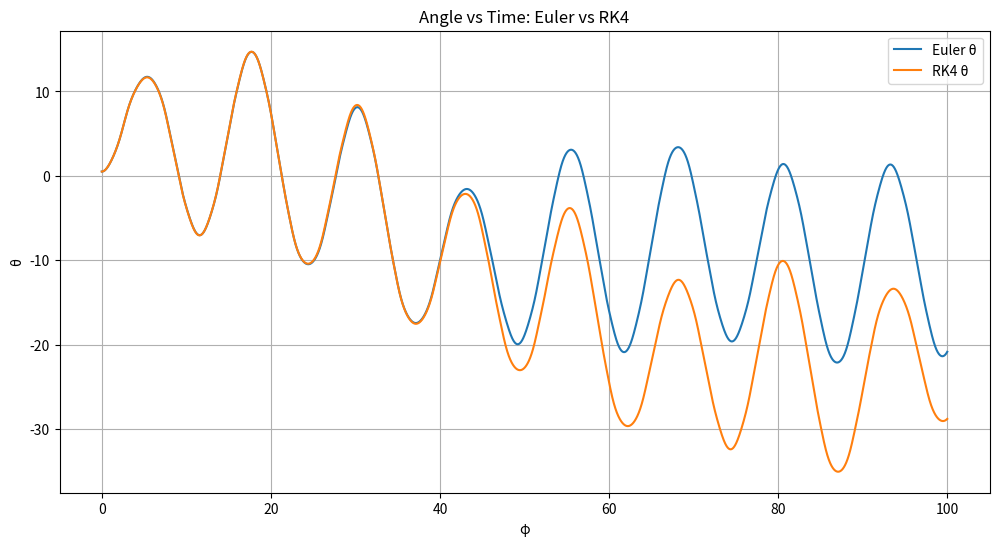
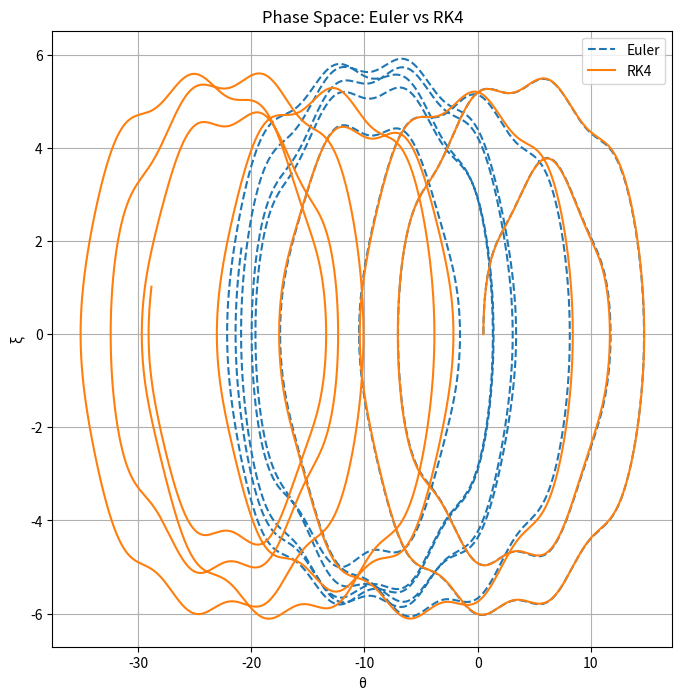
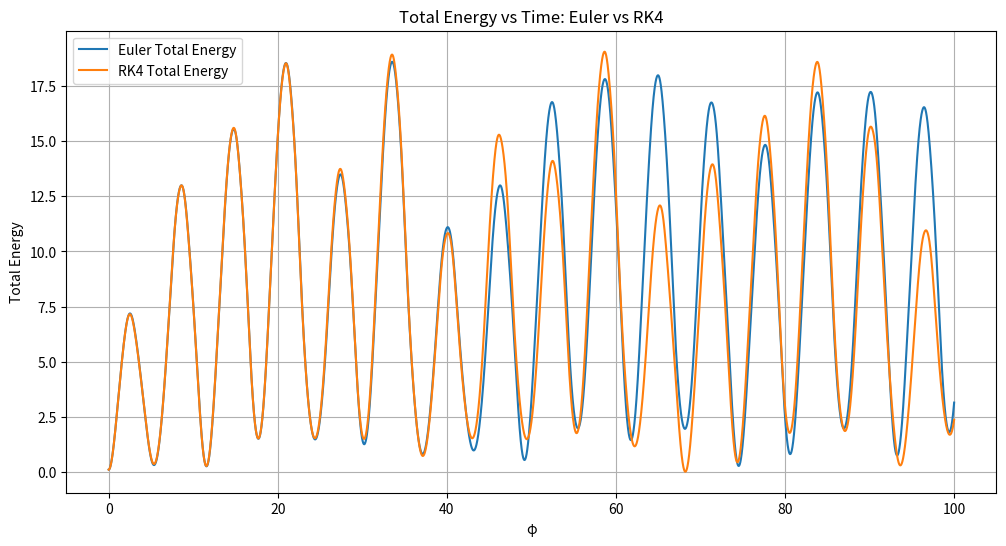

The matplotlib source for these figures, in order:
import numpy as np
import matplotlib.pyplot as plt


'''
Nondimensionalized forced damped pendulum equation:
  d²θ/dφ² + β dθ/dφ + sin(θ) = ε cos(Ω φ)
  θ: angular displacement
  ξ: angular velocity (dθ/dφ)
  β: dimensionless damping coefficient
  ε: dimensionless forcing amplitude
  Ω: dimensionless forcing frequency
'''

# Parameters
beta = 0.25       # Damping coefficient
epsilon = 3.0     # Forcing amplitude
Omega = 0.5       # Forcing frequency
# xi = dθ/dφ


# Initial conditions: [theta, xi]
y0 = [0.5, 0.0]   
phi_start = 0.0
phi_end = 100.0
N = 10000                     # Number of time steps
h = (phi_end - phi_start) / N  # Step size



phi_vals = np.linspace(phi_start, phi_end, N)
theta_vals = np.zeros(N)
xi_vals = np.zeros(N)


def d(phi, theta, xi):
    dtheta = xi
    dxi = -beta * xi - np.sin(theta) + epsilon * np.cos(Omega * phi)
    return dtheta, dxi




theta_euler = np.zeros(N)
xi_euler = np.zeros(N)
theta_rk4 = np.zeros(N)
xi_rk4 = np.zeros(N)



# Initial conditions
theta_euler[0], xi_euler[0] = y0
theta_rk4[0], xi_rk4[0] = y0

### Euler Method
for i in range(N - 1):
    phi = phi_vals[i]
    theta = theta_euler[i]
    xi = xi_euler[i]
    
    dtheta, dxi = d(phi, theta, xi)
    
    theta_euler[i+1] = theta + h * dtheta
    xi_euler[i+1] = xi + h * dxi

### RK4 Method
for i in range(N - 1):
    phi = phi_vals[i]
    theta = theta_rk4[i]
    xi = xi_rk4[i]
    
    k1_theta, k1_xi = d(phi, theta, xi)
    k2_theta, k2_xi = d(phi + 0.5*h, theta + 0.5*h*k1_theta, xi + 0.5*h*k1_xi)
    k3_theta, k3_xi = d(phi + 0.5*h, theta + 0.5*h*k2_theta, xi + 0.5*h*k2_xi)
    k4_theta, k4_xi = d(phi + h, theta + h*k3_theta, xi + h*k3_xi)
    
    theta_rk4[i+1] = theta + (h / 6) * (k1_theta + 2*k2_theta + 2*k3_theta + k4_theta)
    xi_rk4[i+1] = xi + (h / 6) * (k1_xi + 2*k2_xi + 2*k3_xi + k4_xi)

### Plots

# θ vs Time
plt.figure(figsize=(12, 6))
plt.plot(phi_vals, theta_euler, label='Euler θ', linestyle='-')
plt.plot(phi_vals, theta_rk4, label='RK4 θ', linestyle='-')
plt.xlabel('φ')
plt.ylabel('θ')
plt.title('Angle vs Time: Euler vs RK4')
plt.legend()
plt.grid(True)

# Phase Space
plt.figure(figsize=(8, 8))
plt.plot(theta_euler, xi_euler, label='Euler', linestyle='--')
plt.plot(theta_rk4, xi_rk4, label='RK4', linestyle='-')
plt.xlabel('θ')
plt.ylabel('ξ')
plt.title('Phase Space: Euler vs RK4')
plt.legend()
plt.grid(True)

#Comparison
kinetic_euler = 0.5 * xi_euler**2
potential_euler = 1.0 - np.cos(theta_euler)
total_euler = kinetic_euler + potential_euler

kinetic_rk4 = 0.5 * xi_rk4**2
potential_rk4 = 1.0 - np.cos(theta_rk4)
total_rk4 = kinetic_rk4 + potential_rk4

plt.figure(figsize=(12, 6))
plt.plot(phi_vals, total_euler, label='Euler Total Energy', linestyle='-')
plt.plot(phi_vals, total_rk4, label='RK4 Total Energy', linestyle='-')
plt.xlabel('φ')
plt.ylabel('Total Energy')
plt.title('Total Energy vs Time: Euler vs RK4')
plt.legend()
plt.grid(True)

plt.show()
